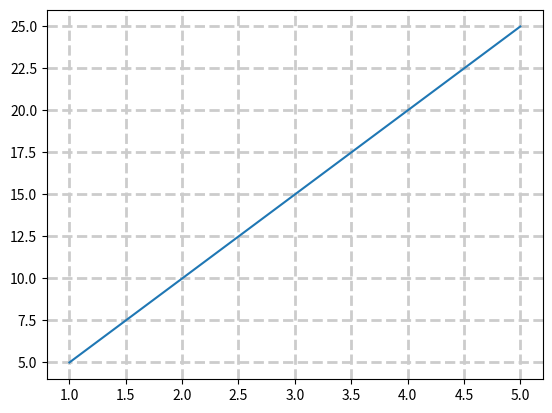

Reproduce this figure in Python.
# Author: Rodrigo Souza Galvão
# Creation Date: March 19th 2026
# Last Modification: March 19th 2026

import matplotlib.pyplot as plt
import numpy as np

x = [n for n in range(1,6)]
y = [n*5 for n in range(1,6)]

plt.grid(axis="both",
         linewidth=2,
         color="#cccccc",
         linestyle="dashed")

plt.plot(x,y)
plt.show()
